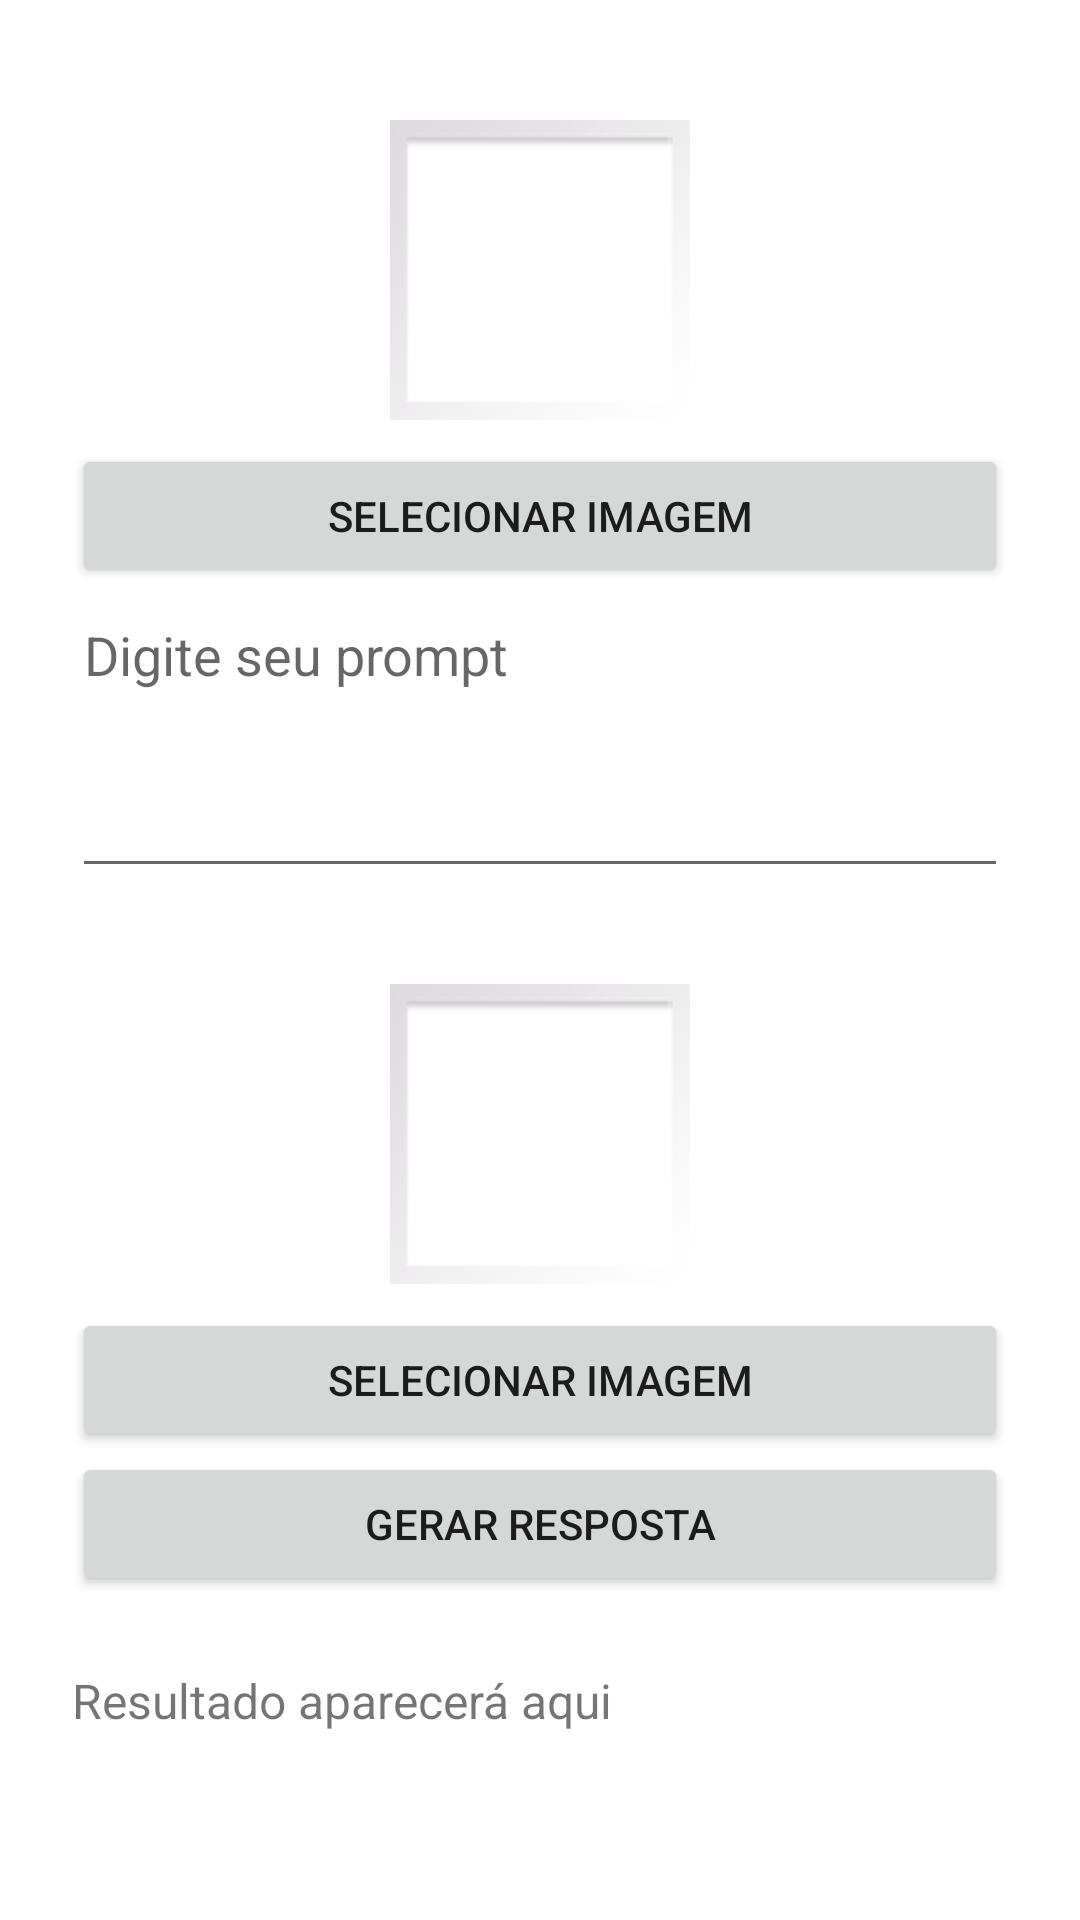

Here is an Android app screen rendered from its layout file. Give the layout XML and the strings, colors and styles it references.
<!-- AndroidManifest.xml: application theme Theme.AndroidAppTemplate -->
<!-- res/layout/fragment_ai_logic.xml -->
<?xml version="1.0" encoding="utf-8"?>
<LinearLayout xmlns:android="http://schemas.android.com/apk/res/android"
    xmlns:app="http://schemas.android.com/apk/res-auto"
    android:id="@+id/ai_logic_layout"
    android:layout_width="match_parent"
    android:layout_height="match_parent"
    android:orientation="vertical"
    android:fitsSystemWindows="true">

    <LinearLayout
        android:layout_width="match_parent"
        android:layout_height="wrap_content"
        android:orientation="vertical"
        android:padding="24dp">

        <ImageView
            android:id="@+id/bitmapImageView"
            android:layout_width="100dp"
            android:layout_height="100dp"
            android:layout_marginTop="16dp"
            android:layout_gravity="center"
            android:scaleType="centerCrop"
            android:src="@android:drawable/gallery_thumb"
            app:layout_constraintStart_toStartOf="parent"
            app:layout_constraintEnd_toEndOf="parent"
            android:contentDescription="Selecionar iMagem"/>

        <Button
            android:id="@+id/btn_select_image"
            android:layout_width="match_parent"
            android:layout_height="wrap_content"
            android:text="Selecionar Imagem"
            android:layout_marginTop="8dp" />

        <EditText
            android:id="@+id/prompt_input"
            android:layout_width="match_parent"
            android:layout_height="wrap_content"
            android:layout_marginBottom="16dp"
            android:gravity="top"
            android:hint="Digite seu prompt"
            android:inputType="textMultiLine"
            android:minHeight="100dp" />

        <ImageView
            android:id="@+id/bitmapImageView"
            android:layout_width="100dp"
            android:layout_height="100dp"
            android:layout_marginTop="16dp"
            android:layout_gravity="center"
            android:scaleType="centerCrop"
            android:src="@android:drawable/gallery_thumb"
            app:layout_constraintStart_toStartOf="parent"
            app:layout_constraintEnd_toEndOf="parent"
            android:contentDescription="Selecionar iMagem"/>

        <Button
            android:id="@+id/btn_select_image"
            android:layout_width="match_parent"
            android:layout_height="wrap_content"
            android:text="Selecionar Imagem"
            android:layout_marginTop="8dp" />

        <Button
            android:id="@+id/btn_generate"
            android:layout_width="match_parent"
            android:layout_height="wrap_content"
            android:text="Gerar resposta" />

        <TextView
            android:id="@+id/result_text"
            android:layout_width="match_parent"
            android:layout_height="wrap_content"
            android:layout_marginTop="24dp"
            android:text="Resultado aparecerá aqui"
            android:textSize="16sp" />
    </LinearLayout>
</LinearLayout>
<!-- resources referenced by this layout -->
<resources>
  <style name="Theme.AndroidAppTemplate" parent="Theme.MaterialComponents.DayNight.DarkActionBar">
          
          <item name="colorPrimary">@color/lime</item>
          <item name="colorPrimaryVariant">@color/purple_700</item>
          <item name="colorOnPrimary">@color/white</item>
          
          <item name="colorSecondary">@color/teal_200</item>
          <item name="colorSecondaryVariant">@color/teal_700</item>
          <item name="colorOnSecondary">@color/black</item>
          
          <item name="android:statusBarColor">?attr/colorPrimaryVariant</item>
          
      </style>
  <color name="lime">#32CD32</color>
  <color name="purple_700">#FF3700B3</color>
  <color name="white">#FFFFFFFF</color>
  <color name="teal_200">#FF03DAC5</color>
  <color name="teal_700">#FF018786</color>
  <color name="black">#FF000000</color>
</resources>
